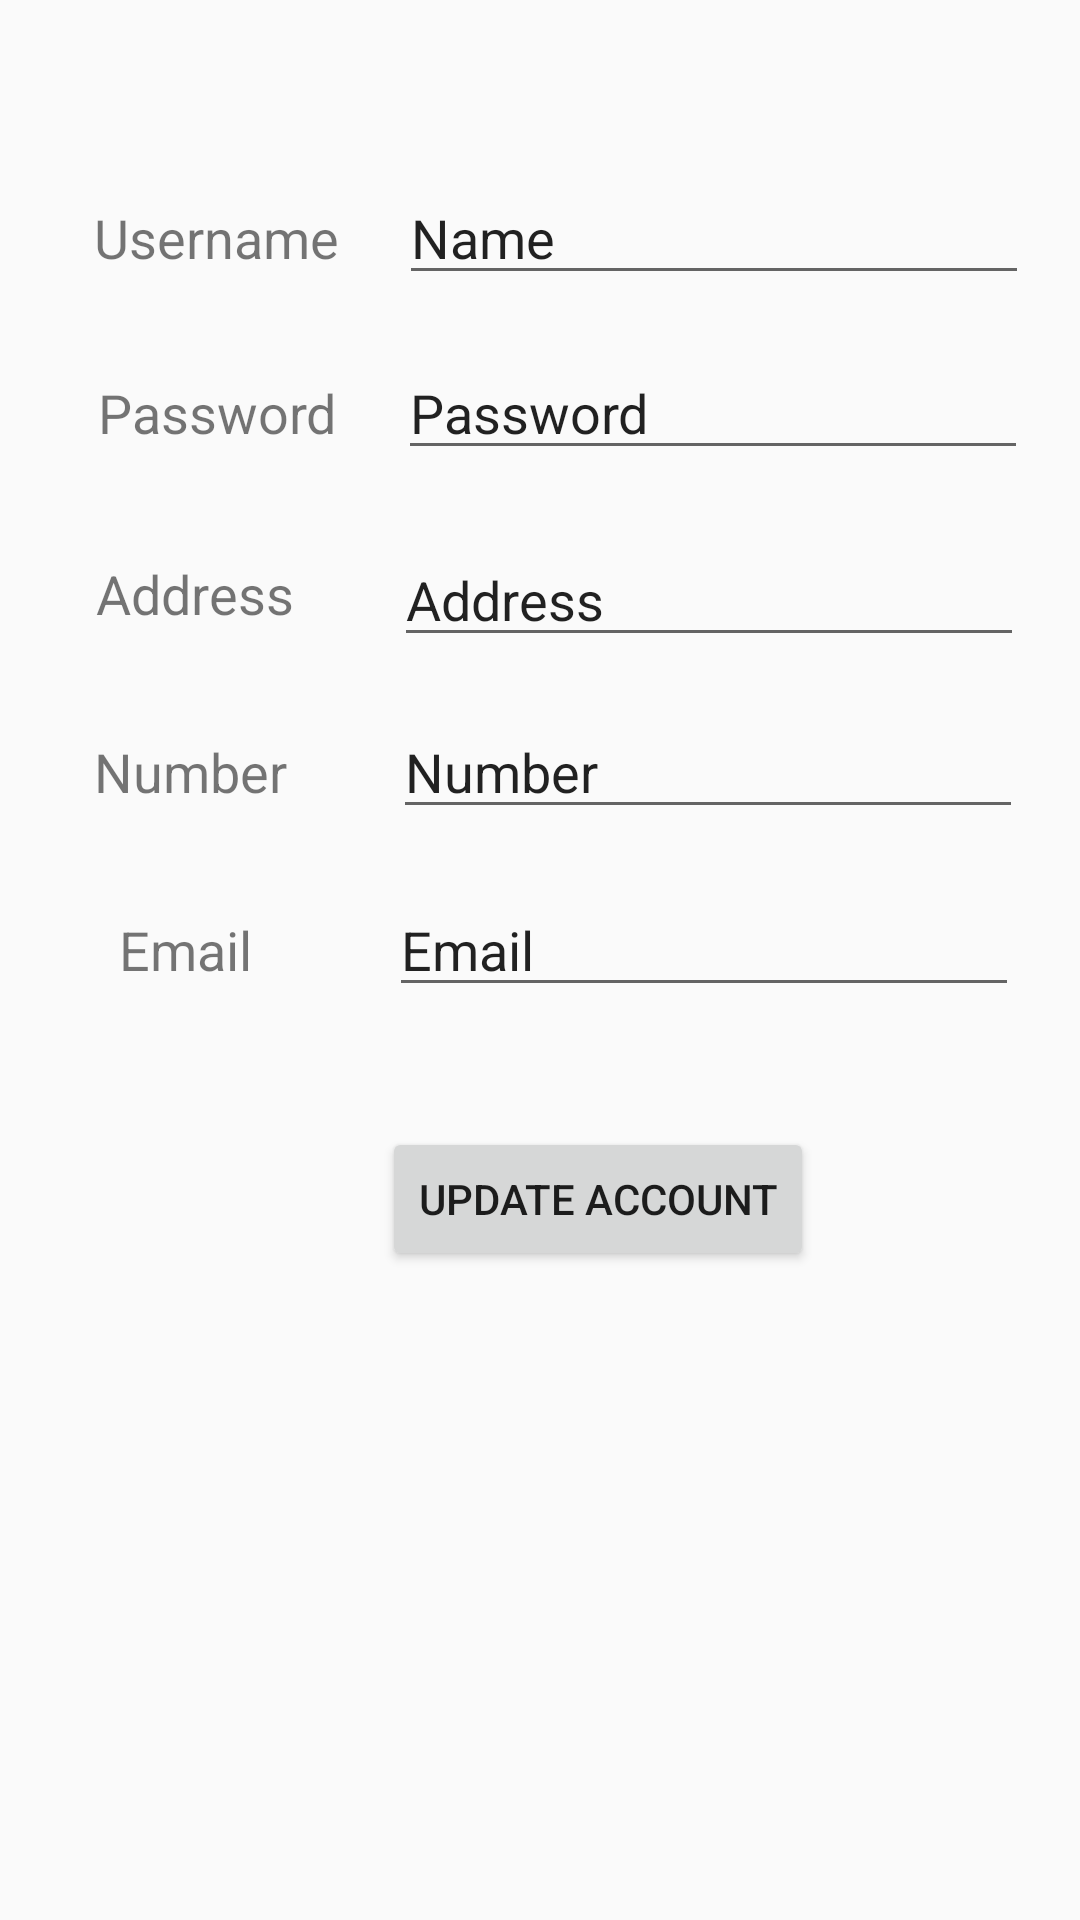

The Android layout XML behind this screen, and the referenced resources:
<!-- AndroidManifest.xml: application theme AppTheme -->
<!-- res/layout/activity_viewlogin.xml -->
<?xml version="1.0" encoding="utf-8"?>
<android.support.constraint.ConstraintLayout xmlns:android="http://schemas.android.com/apk/res/android"
    xmlns:app="http://schemas.android.com/apk/res-auto"
    xmlns:tools="http://schemas.android.com/tools"
    android:layout_width="match_parent"
    android:layout_height="match_parent"
    tools:context=".viewlogin">

    <TextView
        android:id="@+id/textView21"
        android:layout_width="wrap_content"
        android:layout_height="wrap_content"
        android:layout_marginStart="10dp"
        android:layout_marginLeft="10dp"
        android:layout_marginEnd="3dp"
        android:layout_marginRight="3dp"
        android:text=" Username"
        android:textSize="18sp"
        app:layout_constraintBaseline_toBaselineOf="@+id/editText111"
        app:layout_constraintEnd_toStartOf="@+id/editText111"
        app:layout_constraintStart_toStartOf="parent" />

    <TextView
        android:id="@+id/textView22"
        android:layout_width="wrap_content"
        android:layout_height="wrap_content"
        android:layout_marginStart="11dp"
        android:layout_marginLeft="11dp"
        android:layout_marginTop="27dp"
        android:layout_marginEnd="3dp"
        android:layout_marginRight="3dp"
        android:text=" Password"
        android:textSize="18sp"
        app:layout_constraintEnd_toStartOf="@+id/editText121"
        app:layout_constraintStart_toStartOf="parent"
        app:layout_constraintTop_toBottomOf="@+id/editText111" />

    <TextView
        android:id="@+id/textView23"
        android:layout_width="wrap_content"
        android:layout_height="wrap_content"
        android:layout_marginStart="9dp"
        android:layout_marginLeft="9dp"
        android:layout_marginEnd="15dp"
        android:layout_marginRight="15dp"
        android:layout_marginBottom="9dp"
        android:text=" Address"
        android:textSize="18sp"
        app:layout_constraintBottom_toBottomOf="@+id/editText131"
        app:layout_constraintEnd_toStartOf="@+id/editText131"
        app:layout_constraintStart_toStartOf="parent" />

    <TextView
        android:id="@+id/textView24"
        android:layout_width="wrap_content"
        android:layout_height="wrap_content"
        android:layout_marginStart="8dp"
        android:layout_marginLeft="8dp"
        android:layout_marginEnd="16dp"
        android:layout_marginRight="16dp"
        android:text=" Number"
        android:textSize="18sp"
        app:layout_constraintBaseline_toBaselineOf="@+id/editText141"
        app:layout_constraintEnd_toStartOf="@+id/editText141"
        app:layout_constraintStart_toStartOf="parent" />

    <TextView
        android:id="@+id/textView25"
        android:layout_width="wrap_content"
        android:layout_height="wrap_content"
        android:layout_marginStart="15dp"
        android:layout_marginLeft="15dp"
        android:layout_marginEnd="21dp"
        android:layout_marginRight="21dp"
        android:text=" Email "
        android:textSize="18sp"
        app:layout_constraintBaseline_toBaselineOf="@+id/editText151"
        app:layout_constraintEnd_toStartOf="@+id/editText151"
        app:layout_constraintStart_toStartOf="parent" />

    <EditText
        android:id="@+id/editText111"
        android:layout_width="wrap_content"
        android:layout_height="wrap_content"
        android:layout_marginTop="57dp"
        android:ems="10"
        android:inputType="textPersonName"
        android:text="Name"
        app:layout_constraintEnd_toEndOf="parent"
        app:layout_constraintStart_toEndOf="@+id/textView21"
        app:layout_constraintTop_toTopOf="parent" />

    <EditText
        android:id="@+id/editText121"
        android:layout_width="wrap_content"
        android:layout_height="wrap_content"
        android:ems="10"
        android:inputType="textPersonName"
        android:text="Password"
        app:layout_constraintBaseline_toBaselineOf="@+id/textView22"
        app:layout_constraintEnd_toEndOf="parent"
        app:layout_constraintStart_toEndOf="@+id/textView22" />

    <EditText
        android:id="@+id/editText131"
        android:layout_width="wrap_content"
        android:layout_height="wrap_content"
        android:layout_marginTop="21dp"
        android:ems="10"
        android:inputType="textPersonName"
        android:text="Address"
        app:layout_constraintEnd_toEndOf="parent"
        app:layout_constraintStart_toEndOf="@+id/textView23"
        app:layout_constraintTop_toBottomOf="@+id/editText121" />

    <EditText
        android:id="@+id/editText141"
        android:layout_width="wrap_content"
        android:layout_height="wrap_content"
        android:layout_marginTop="16dp"
        android:ems="10"
        android:inputType="number"
        android:text="Number"
        app:layout_constraintEnd_toEndOf="parent"
        app:layout_constraintStart_toEndOf="@+id/textView24"
        app:layout_constraintTop_toBottomOf="@+id/editText131" />

    <EditText
        android:id="@+id/editText151"
        android:layout_width="wrap_content"
        android:layout_height="wrap_content"
        android:layout_marginTop="18dp"
        android:ems="10"
        android:inputType="textPersonName"
        android:text="Email"
        app:layout_constraintEnd_toEndOf="parent"
        app:layout_constraintStart_toEndOf="@+id/textView25"
        app:layout_constraintTop_toBottomOf="@+id/editText141" />

    <Button
        android:id="@+id/button10"
        android:layout_width="wrap_content"
        android:layout_height="wrap_content"
        android:layout_marginStart="92dp"
        android:layout_marginLeft="92dp"
        android:layout_marginTop="40dp"
        android:onClick="create"
        android:text="Update Account"
        app:layout_constraintStart_toStartOf="@+id/textView25"
        app:layout_constraintTop_toBottomOf="@+id/editText151" />

</android.support.constraint.ConstraintLayout>
<!-- resources referenced by this layout -->
<resources>
  <style name="AppTheme" parent="Theme.AppCompat.Light.DarkActionBar">
          
          <item name="colorPrimary">#4c4c4c</item>
          <item name="colorPrimaryDark">@color/colorPrimaryDark</item>
          <item name="colorAccent">@color/colorAccent</item>
      </style>
  <color name="colorPrimaryDark">#00574B</color>
  <color name="colorAccent">#D81B60</color>
</resources>
